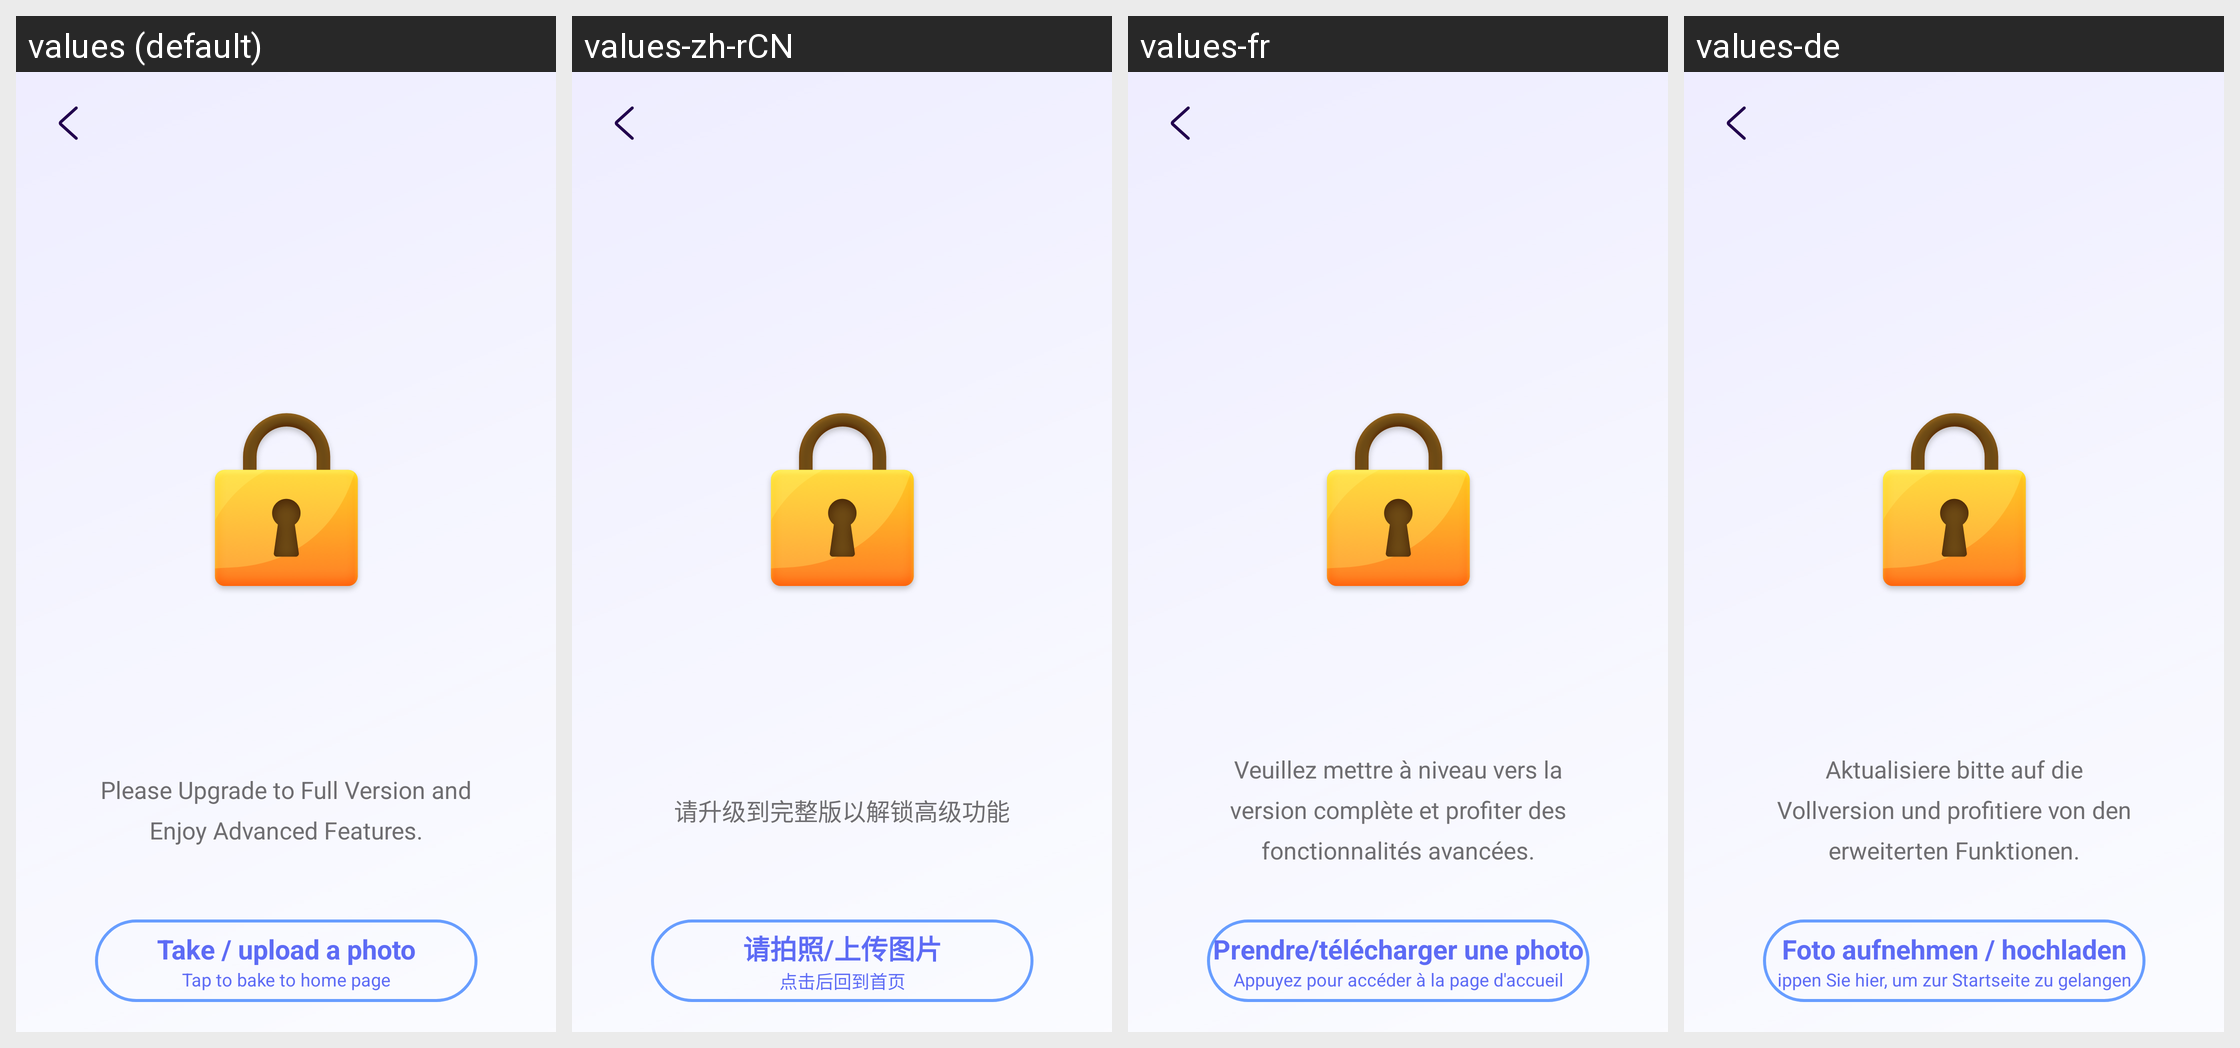

Translations of the strings shown on this Android screen, per locale in the grid:
Android screen res/layout/layout_subscribe_entrance.xml rendered under 4 locales, left to right: values (default), values-zh-rCN, values-fr, values-de. Device: Nexus 5 (rendered at 1080×1920; each locale shown at half size, 540×960, under a caption strip naming it); theme AppTheme.
Other locales in the repository, not shown: values-ar, values-es, values-it, values-ja-rJP, values-ko, values-pt, values-ru, values-zh-rTW.
Strings drawn on this screen, with the default value and each locale's value (text and hints the layout hard-codes, and strings that could not be matched under every locale, appear in the picture but are not listed):

purchase_backhome_title
  values: Take / upload a photo
  values-zh-rCN: 请拍照/上传图片
  values-fr: Prendre/télécharger une photo
  values-de: Foto aufnehmen / hochladen

purchase_backhome_subtitle
  values: Tap to bake to home page
  values-zh-rCN: 点击后回到首页
  values-fr: Appuyez pour accéder à la page d'accueil
  values-de: ippen Sie hier, um zur Startseite zu gelangen

layout_purchase_upgrade_full_version
  values: Please Upgrade to Full Version and Enjoy Advanced Features.
  values-zh-rCN: 请升级到完整版以解锁高级功能
  values-fr: Veuillez mettre à niveau vers la version complète et profiter des fonctionnalités avancées.
  values-de: Aktualisiere bitte auf die Vollversion und profitiere von den erweiterten Funktionen.
